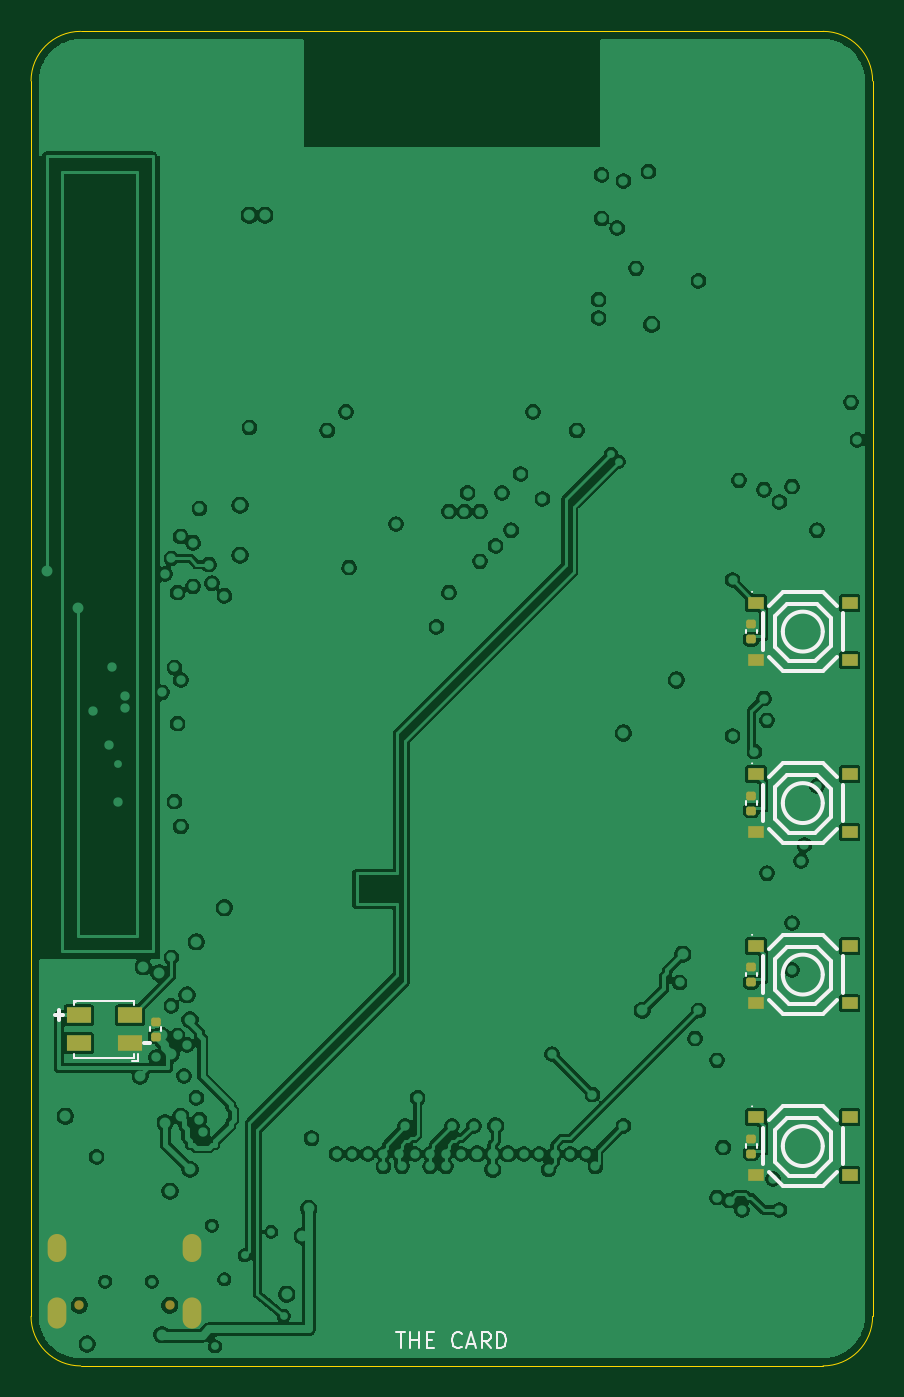
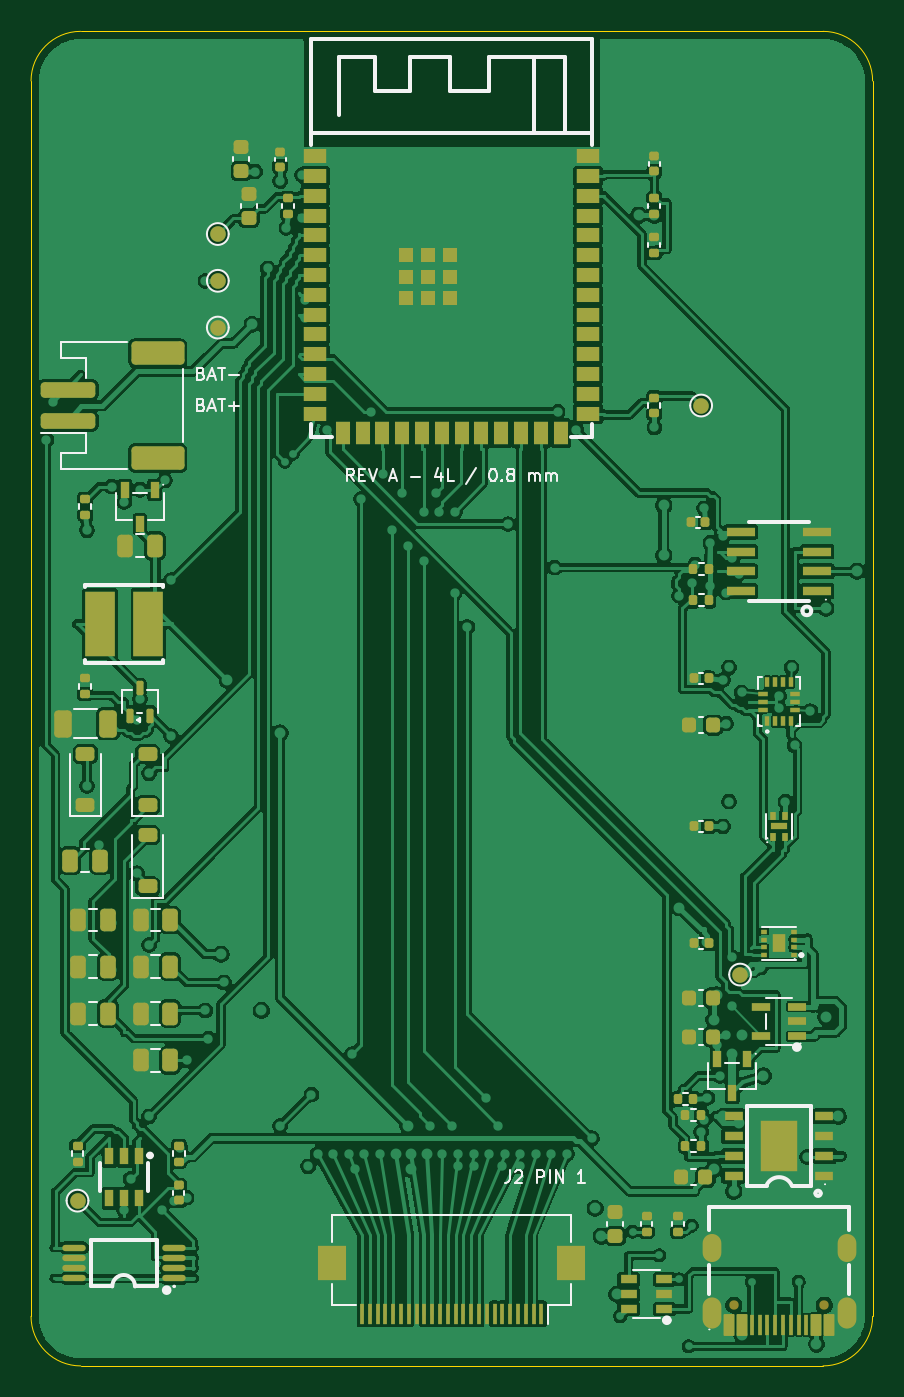
Circuit board: 9 layer files. Board 54.0 x 85.6 mm.
- bottom_copper: the-card-B_Cu.gbl (313314 bytes)
- bottom_mask: the-card-B_Mask.gbs (12066 bytes)
- paste: the-card-B_Paste.gbp (11517 bytes)
- bottom_silk: the-card-B_Silkscreen.gbo (35700 bytes)
- outline: the-card-Edge_Cuts.gm1 (975 bytes)
- top_copper: the-card-F_Cu.gtl (222181 bytes)
- top_mask: the-card-F_Mask.gts (2365 bytes)
- paste: the-card-F_Paste.gtp (2100 bytes)
- top_silk: the-card-F_Silkscreen.gto (10818 bytes)

=== bottom_copper: the-card-B_Cu.gbl (313314 bytes, source omitted) ===
=== bottom_mask: the-card-B_Mask.gbs (12066 bytes, source omitted) ===
=== paste: the-card-B_Paste.gbp (11517 bytes, source omitted) ===
=== bottom_silk: the-card-B_Silkscreen.gbo (35700 bytes, source omitted) ===
=== outline: the-card-Edge_Cuts.gm1 ===
%TF.GenerationSoftware,KiCad,Pcbnew,10.0.5*%
%TF.CreationDate,2026-08-18T10:53:11+00:00*%
%TF.ProjectId,the-card,7468652d-6361-4726-942e-6b696361645f,A*%
%TF.SameCoordinates,Original*%
%TF.FileFunction,Profile,NP*%
%FSLAX46Y46*%
G04 Gerber Fmt 4.6, Leading zero omitted, Abs format (unit mm)*
G04 Created by KiCad (PCBNEW 10.0.5) date 2026-08-18 10:53:11*
%MOMM*%
%LPD*%
G01*
G04 APERTURE LIST*
%TA.AperFunction,Profile*%
%ADD10C,0.050000*%
%TD*%
G04 APERTURE END LIST*
D10*
X20000000Y-23180000D02*
G75*
G02*
X23180000Y-20000000I3180000J0D01*
G01*
X20000000Y-102419999D02*
X20000000Y-23180000D01*
X23180000Y-20000000D02*
X70800000Y-20000000D01*
X23180000Y-105600000D02*
G75*
G02*
X20000000Y-102419999I0J3180000D01*
G01*
X70800000Y-20000000D02*
G75*
G02*
X73980000Y-23180000I0J-3180000D01*
G01*
X70800000Y-105600000D02*
X23180000Y-105600000D01*
X73979999Y-23180000D02*
X73979999Y-102419999D01*
X73979999Y-102419999D02*
G75*
G02*
X70800000Y-105599999I-3179999J-1D01*
G01*
M02*

=== top_copper: the-card-F_Cu.gtl (222181 bytes, source omitted) ===
=== top_mask: the-card-F_Mask.gts (2365 bytes, source withheld) ===
=== paste: the-card-F_Paste.gtp (2100 bytes, source withheld) ===
=== top_silk: the-card-F_Silkscreen.gto (10818 bytes, source omitted) ===
